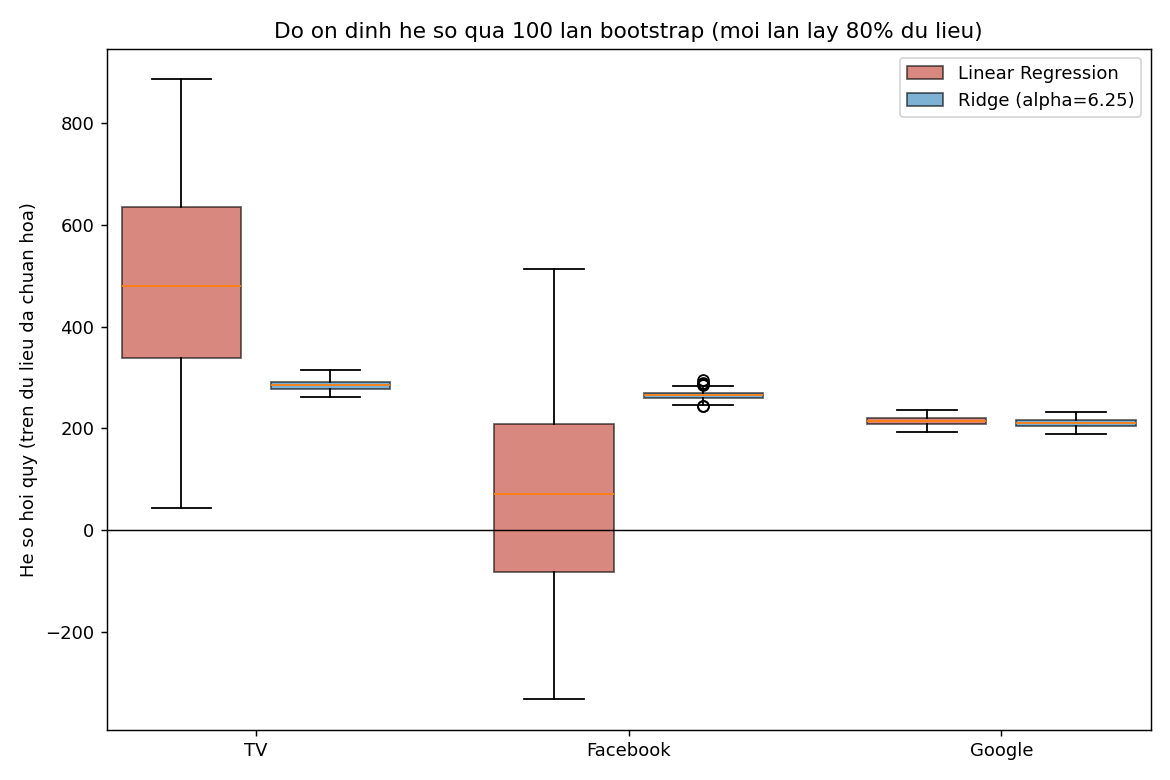

The data file committed next to this chart (first rows):
feature, std_linear, std_ridge, ty_le_giam_do_lech_%
TV, 200.9, 11.12, 94.46
Facebook, 199.7, 10.18, 94.9
Google, 8.165, 8.047, 1.453
